The GitHub repository Ron231007/Image-Recognition-and-Classification contains a labelled image folder "datasets" with 2 categories: apple, banana. Examples follow, each with its label.

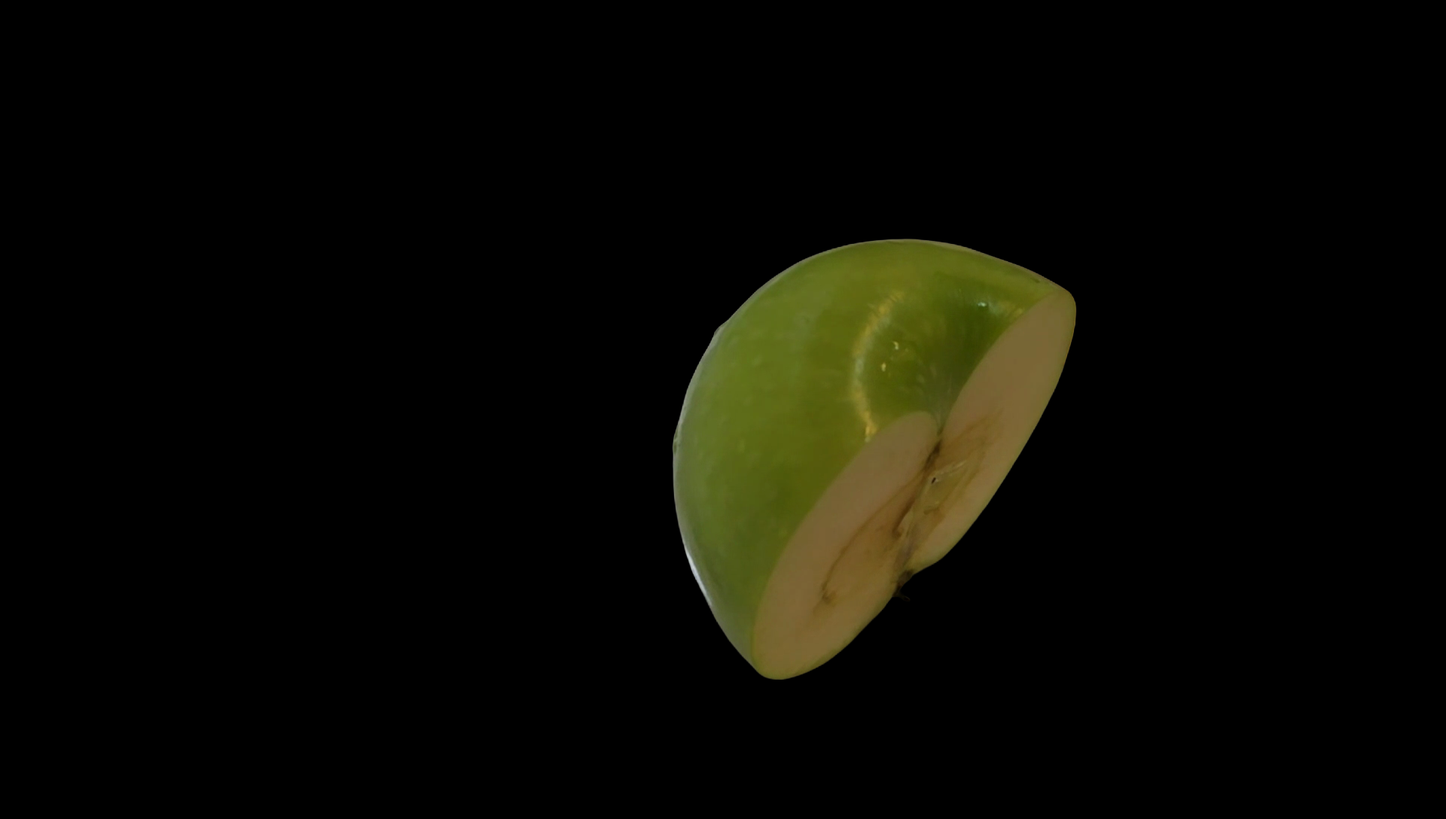
Label: apple

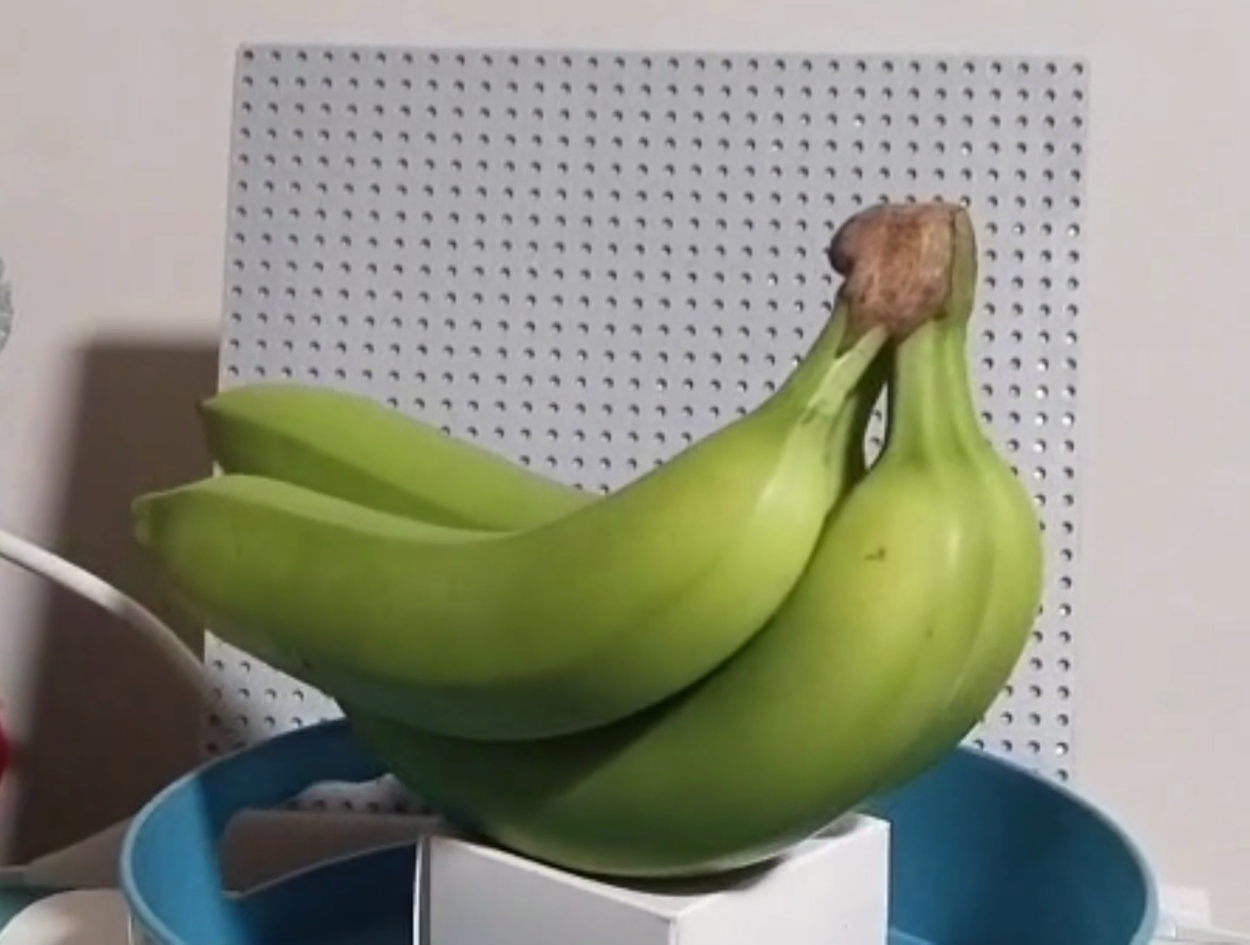
Label: banana

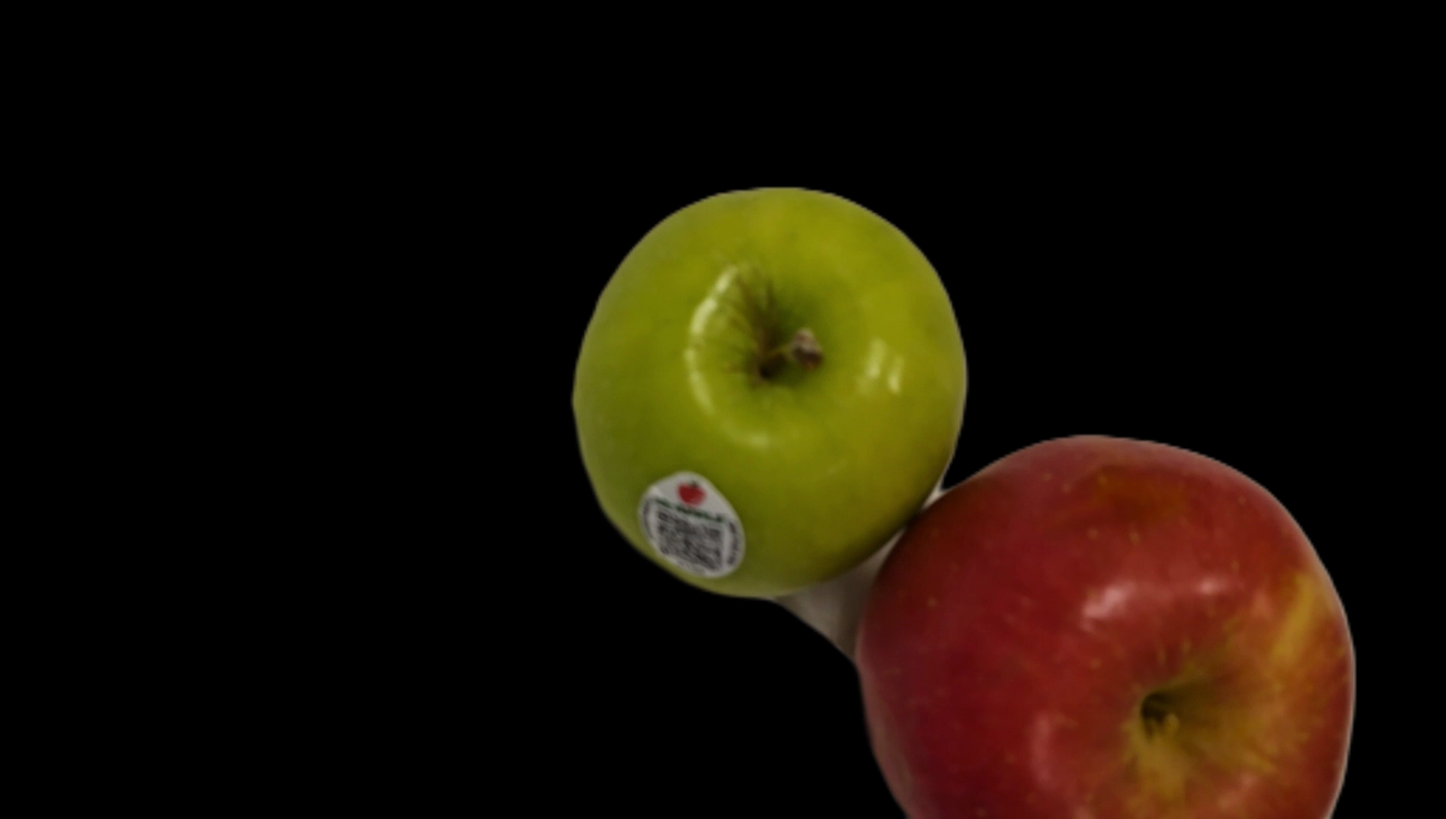
Label: apple

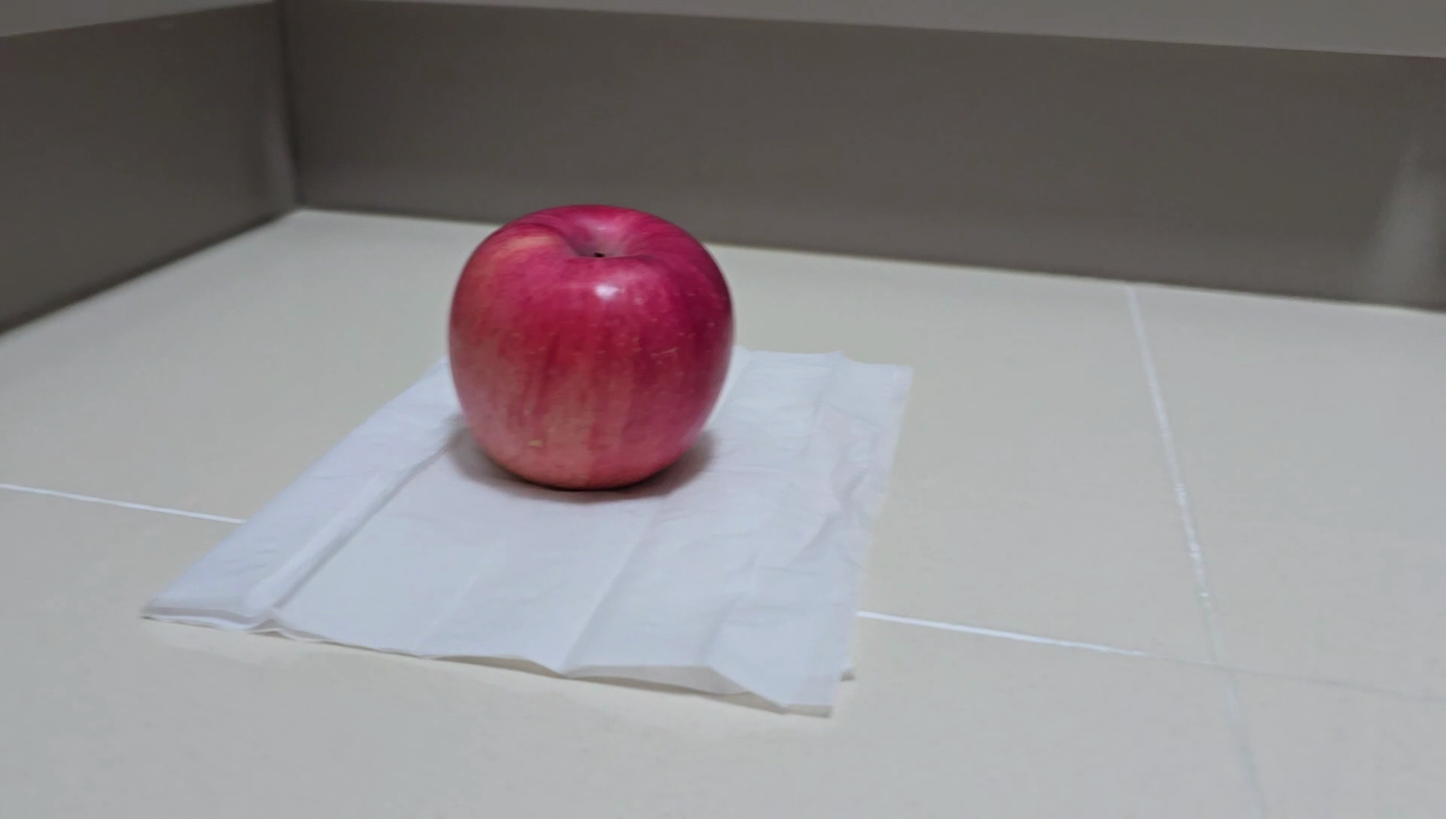
Label: apple

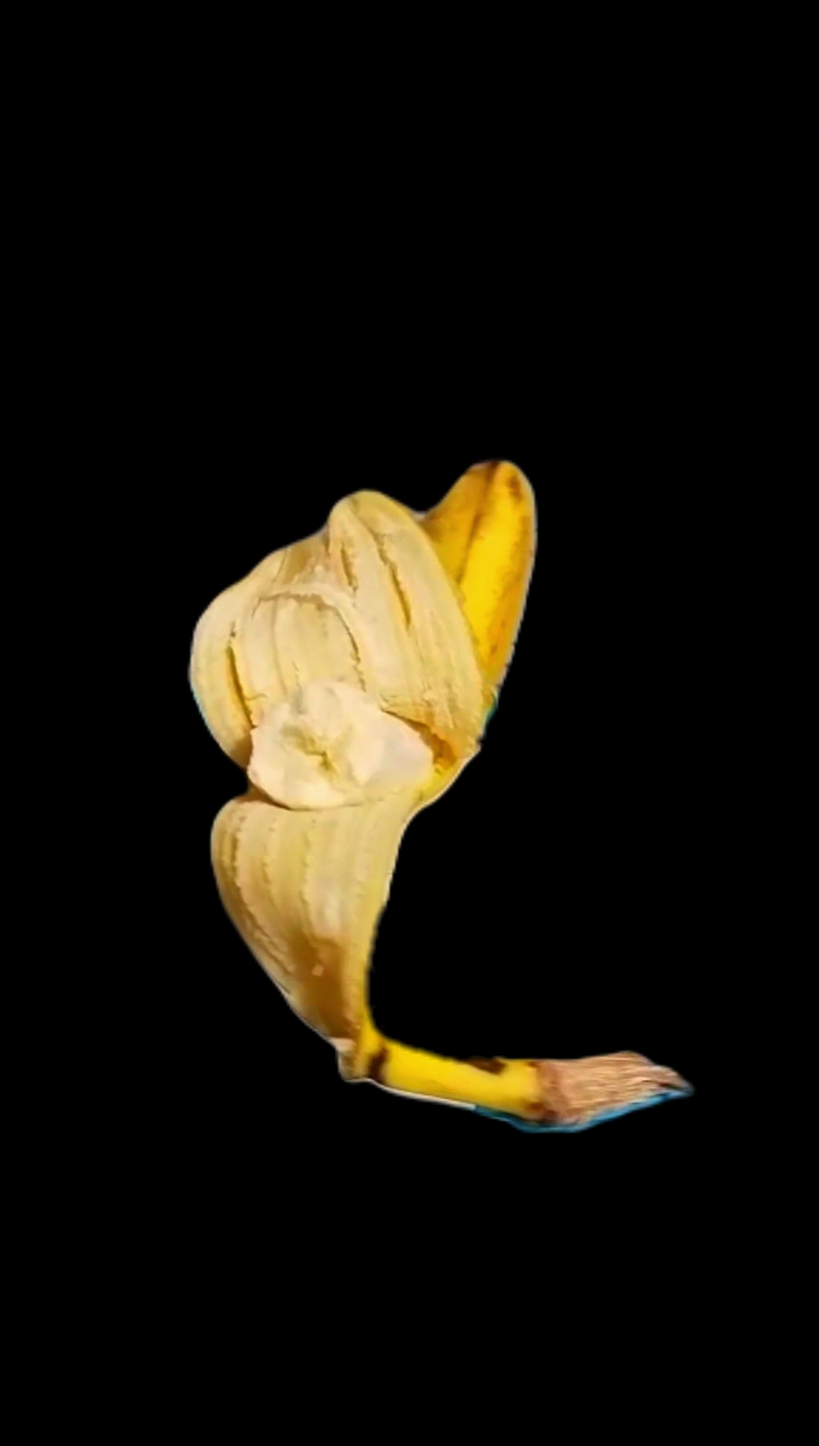
Label: banana

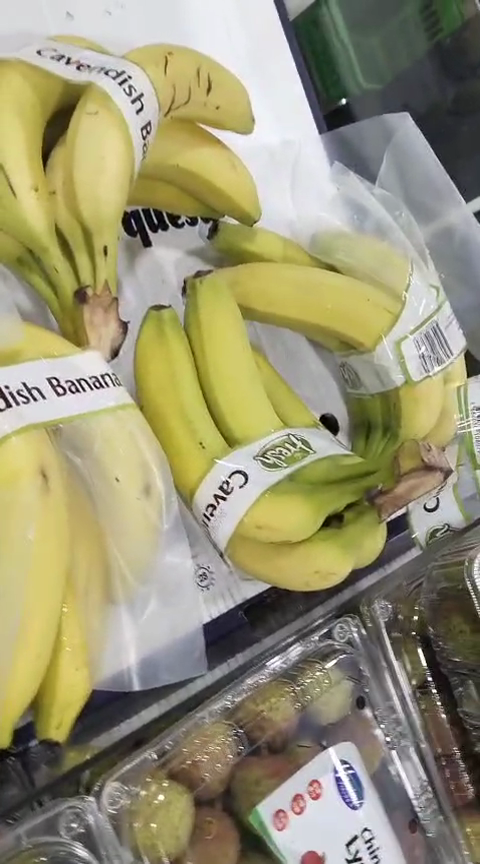
Label: banana
